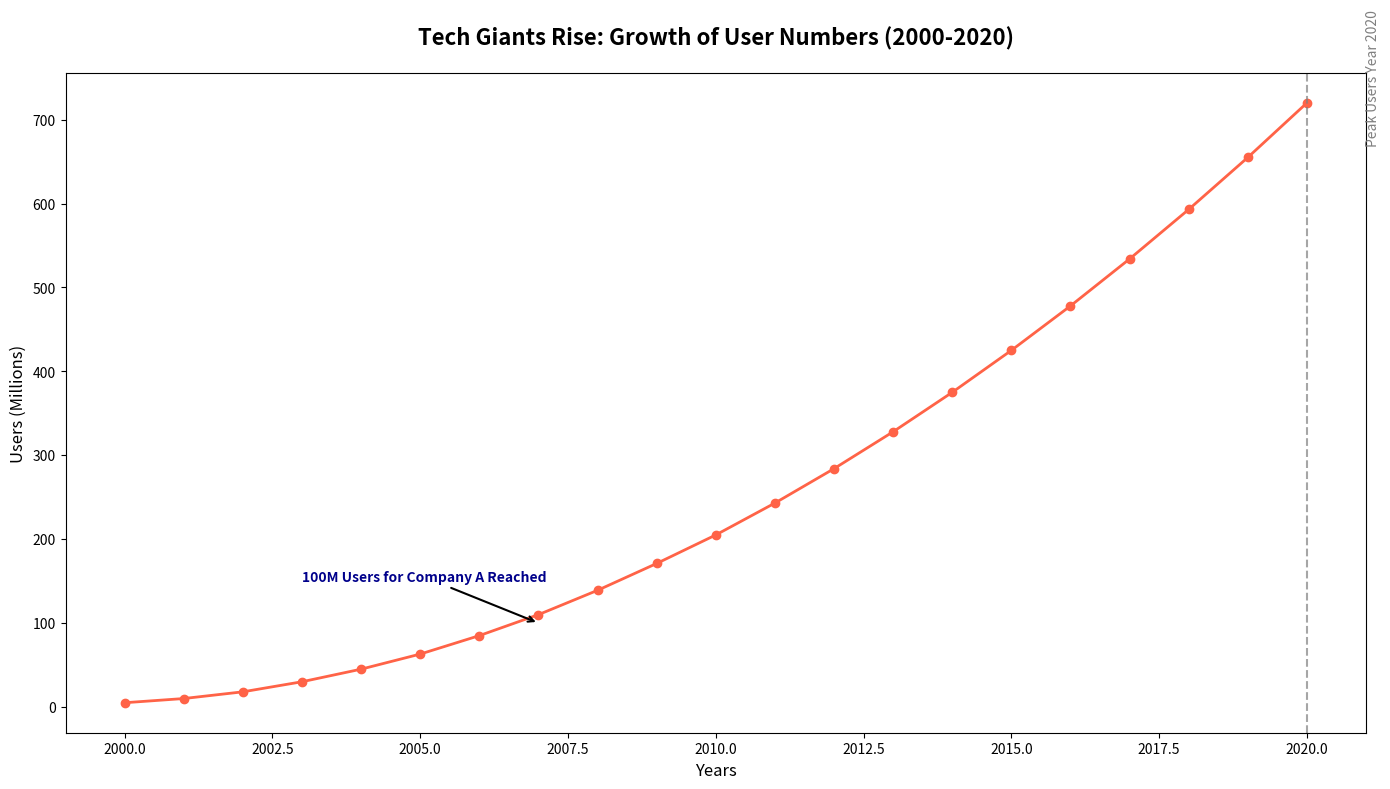

This chart was generated by the following Python code:
import matplotlib.pyplot as plt
import numpy as np

years = np.arange(2000, 2021)
company_a_users = np.array([5, 10, 18, 30, 45, 63, 85, 110, 139, 171, 205, 243, 284, 328, 375, 425, 478, 534, 593, 655, 720])

fig, ax1 = plt.subplots(figsize=(14, 8))

ax1.plot(years, company_a_users, marker='o', linestyle='-', color='tomato', linewidth=2, markersize=6)

ax1.annotate('100M Users for Company A Reached', xy=(2007, 100), xytext=(2003, 150),
             arrowprops=dict(facecolor='black', arrowstyle='->', lw=1.5),
             fontsize=10, fontweight='bold', color='darkblue')

ax1.axvline(x=2020, color='gray', linestyle='--', linewidth=1.5, alpha=0.7)
ax1.text(2021, 750, 'Peak Users Year 2020', rotation=90, verticalalignment='center', fontsize=10, color='gray')

ax1.set_title("Tech Giants Rise: Growth of User Numbers (2000-2020)", fontsize=16, fontweight='bold', pad=20)
ax1.set_xlabel("Years", fontsize=12)
ax1.set_ylabel("Users (Millions)", fontsize=12)

plt.tight_layout()
plt.show()
